Run: headless pygame with SDL's dummy video driver; simulated clock (each Clock.tick advances the game by its frame time, no real sleeping); random seed 0; keys injected as events and as key.get_pressed() state; mouse plan: one left click at the window centre at the start of phase 2, then a move to the lower-right quarter at the start of phase 3.
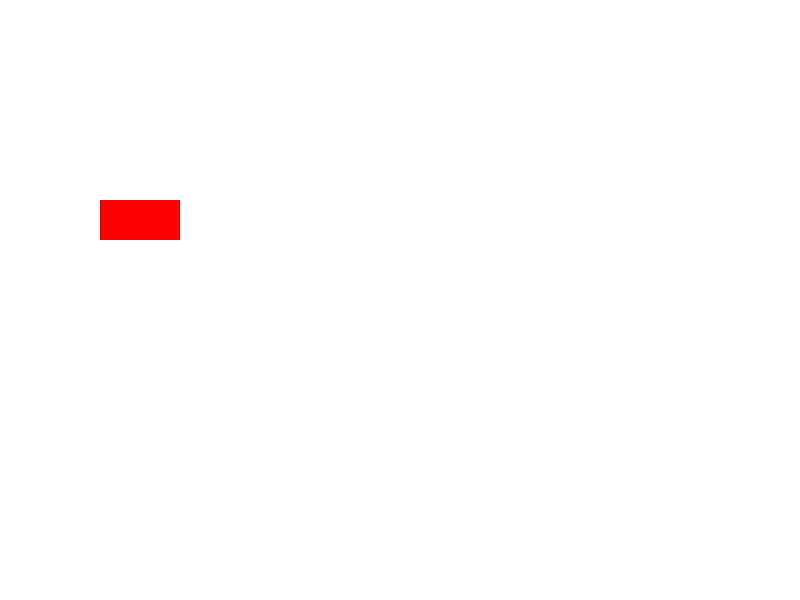
Frame 1 of 4 · flips 1–60 · no input
Frame 2 of 4 · flips 61–180 · clicked the window centre · tapped SPACE, RETURN · held RIGHT (→), D · screen unchanged from frame 1, image omitted
Frame 3 of 4 · flips 181–300 · moved the mouse to the lower-right quarter · held DOWN (↓), S · screen unchanged from frame 2, image omitted
Frame 4 of 4 · flips 301–420 · held LEFT (←), A, UP (↑), W · screen unchanged from frame 3, image omitted

The pygame program that drew these frames:

"""Alignment Demo

This is a demo program testing an aliment algorithm

Created by Liang Chen (Renfrew) on 2021-02-10.

"""

import pygame
from pygame.constants import K_ESCAPE

# Settings
SCREEN_SIZE = (SCREEN_WIDTH, SCREEN_HEIGHT) = (800, 600)
FPS = 30


class Rectangle(pygame.Rect):
    """This is the object that can align to other objects"""

    # The screen used to draw itself
    screen = None
    nodes = []

    def move_horiontally(self, distance):
        """A method that calculates the alignment status horizontally with other nodes"""

        self.move_ip(distance, 0)

    def move_vertically(self, distance):
        """A method that calculates the alignment status vertically with other nodes"""

        self.move_ip(0, distance)

    def draw(self):
        """A method that draw this object into the screen"""
        pygame.draw.rect(screen, (255, 0, 0), self)


def main():
    """This is the main function of the demo"""

    clock = pygame.time.Clock()

    # list of all nodes
    nodes = []

    # variables used in handling drag event
    mouse_x = 0
    mouse_y = 0
    _node = None

    # Create a triangle
    nodes.append(Rectangle(100, 200, 80, 40))

    # Initial the Rectangle
    Rectangle.screen = screen
    Rectangle.nodes = nodes

    is_draging = False
    running = True
    while running:
        for event in pygame.event.get():
            if event.type == pygame.KEYDOWN:
                if event.key == K_ESCAPE:
                    running = False

            elif event.type == pygame.MOUSEBUTTONDOWN:
                position = (click_x, click_y) = event.pos

                # Check if a node is clicked
                for node in nodes:
                    if node.collidepoint(position):
                        is_draging = True
                        mouse_x = click_x
                        mouse_y = click_y
                        _node = node
                        break

            elif event.type == pygame.MOUSEBUTTONUP:
                is_draging = False

            elif event.type == pygame.MOUSEMOTION:
                if is_draging:
                    (click_x, click_y) = event.pos
                    _node.move_horiontally(click_x - mouse_x)
                    _node.move_vertically(click_y - mouse_y)
                    mouse_x = click_x
                    mouse_y = click_y

            # if the user click the window close button.
            elif event.type == pygame.QUIT:
                running = False

        # Refresh screen with white color
        screen.fill((255, 255, 255))

        # Draw all rectangles
        for node in nodes:
            node.draw()

        # Update the screen
        pygame.display.flip()

        # - constant game speed / FPS
        clock.tick(FPS)


# Initial the screen
pygame.init()
pygame.display.set_caption("Alignment Deme")
screen = pygame.display.set_mode(SCREEN_SIZE)

main()
